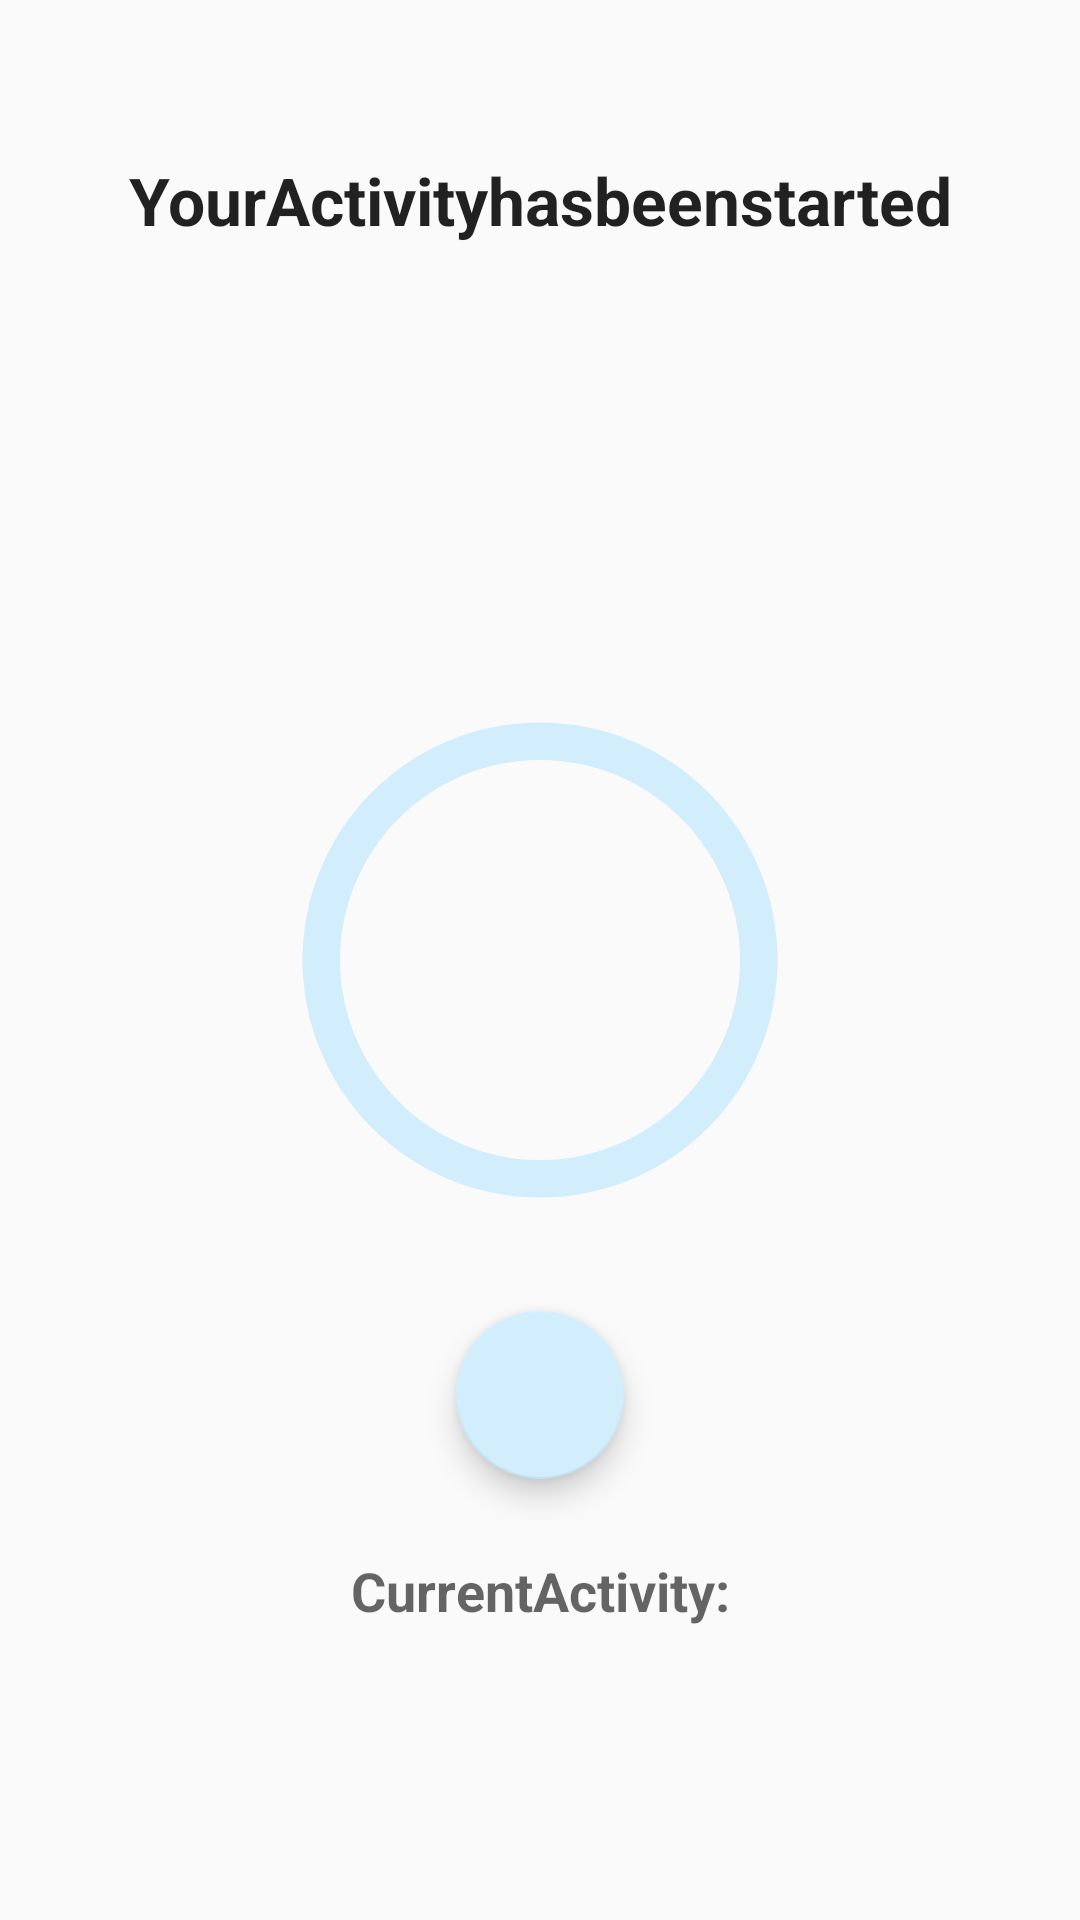

Write the Android layout XML for this screen, with the resource values it uses.
<!-- AndroidManifest.xml: application theme AppTheme -->
<!-- res/layout/activity_start.xml -->
<?xml version="1.0" encoding="utf-8"?>
<androidx.constraintlayout.widget.ConstraintLayout xmlns:android="http://schemas.android.com/apk/res/android"
    xmlns:app="http://schemas.android.com/apk/res-auto"
    xmlns:tools="http://schemas.android.com/tools"
    android:layout_width="match_parent"
    android:layout_height="match_parent"
    tools:context=".StartActivity">


    <TextView
        android:id="@+id/activitystrtmsg"
        android:layout_width="match_parent"
        android:layout_height="wrap_content"
        android:gravity="center"
        android:padding="8dp"
        android:text="YourActivityhasbeenstarted"
        android:textAppearance="@style/TextAppearance.AppCompat.Large"
        android:textStyle="bold"
        app:layout_constraintBottom_toTopOf="@+id/progressbar"
        app:layout_constraintEnd_toEndOf="parent"
        app:layout_constraintHorizontal_bias="0.0"
        app:layout_constraintStart_toStartOf="parent"
        app:layout_constraintTop_toTopOf="parent"
        app:layout_constraintVertical_bias="0.252" />

    <TextView
        android:id="@+id/currentactivity"
        android:layout_width="match_parent"
        android:layout_height="wrap_content"
        android:layout_below="@id/progressbar"
        android:layout_centerHorizontal="true"
        android:gravity="center"
        android:padding="8dp"
        android:text="CurrentActivity:"
        android:textStyle="bold"
        android:textAppearance="@style/TextAppearance.AppCompat.Medium"
        app:layout_constraintBottom_toBottomOf="parent"
        app:layout_constraintTop_toBottomOf="@+id/progressbar"
        tools:layout_editor_absoluteX="26dp" />

    <TextView
        android:id="@+id/progress"
        android:layout_width="wrap_content"
        android:layout_height="wrap_content"
        android:textAppearance="@style/TextAppearance.AppCompat.Large"
        app:layout_constraintBottom_toBottomOf="@+id/progressbar"
        app:layout_constraintEnd_toEndOf="@+id/progressbar"
        app:layout_constraintStart_toStartOf="@+id/progressbar"
        app:layout_constraintTop_toTopOf="@+id/progressbar"
        tools:text="60%"/>

    <ProgressBar
        android:id="@+id/progressbar"
        android:layout_width="200dp"
        android:layout_height="200dp"
        android:layout_centerInParent="true"
        android:layout_centerVertical="true"
        android:indeterminateOnly="false"
        android:progressDrawable="@drawable/customprogressbar"
        app:layout_constraintBottom_toBottomOf="parent"
        app:layout_constraintEnd_toEndOf="parent"
        app:layout_constraintStart_toStartOf="parent"
        app:layout_constraintTop_toTopOf="parent"
        tools:progress="60">

    </ProgressBar>


    <com.google.android.material.floatingactionbutton.FloatingActionButton
        android:id="@+id/im_start"
        android:layout_width="wrap_content"
        android:layout_height="wrap_content"
        app:layout_constraintBottom_toTopOf="@+id/currentactivity"
        app:layout_constraintEnd_toEndOf="parent"
        app:layout_constraintStart_toStartOf="parent"
        app:layout_constraintTop_toBottomOf="@+id/progressbar"
        android:src="@drawable/ic_pause"
        app:rippleColor="@color/white"
        app:backgroundTint="@color/blue"/>


</androidx.constraintlayout.widget.ConstraintLayout>
<!-- resources referenced by this layout -->
<resources>
  <color name="blue">#D2EDFC</color>
  <color name="white">#FFFFFFFF</color>
  <!-- drawable customprogressbar (drawable) -->
  <?xml version="1.0" encoding="utf-8"?>
  <layer-list xmlns:android="http://schemas.android.com/apk/res/android">
  
      <item android:id="@android:id/background">
          <shape
              android:shape="ring"
              android:thicknessRatio="16"
              android:useLevel="false">
  
              <solid android:color="#D2EDFC" />
          </shape>
  
      </item>
  
      <item android:id="@android:id/progress">
          <rotate
              android:fromDegrees="270"
              android:toDegrees="270">
              <shape
                  android:shape="ring"
                  android:thicknessRatio="16"
                  android:useLevel="true">
  
                  <solid android:color="#287CF6" />
              </shape>
          </rotate>
      </item>
  
  </layer-list>
  <style name="AppTheme" parent="Theme.AppCompat.Light.DarkActionBar">
          
          <item name="colorPrimary">#F0514B</item>
          <item name="colorPrimaryVariant">#C0403C</item>
          <item name="colorOnPrimary">#F0514B</item>
          
          <item name="colorSecondary">#F0514B</item>
         
          <item name="colorOnSecondary">@color/black</item>
          
          <item name="android:statusBarColor" tools:targetApi="l">?attr/colorPrimaryVariant</item>
          
      </style>
  <color name="black">#FF000000</color>
</resources>
